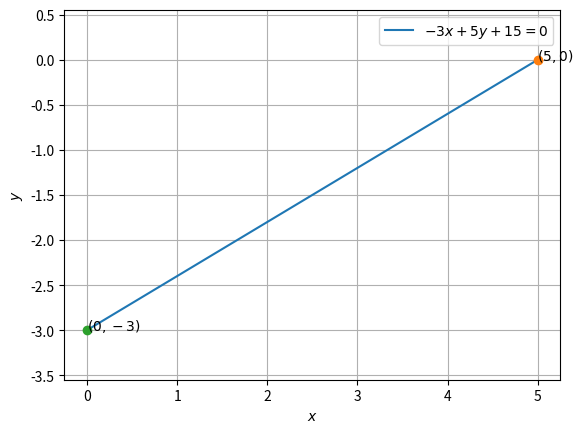

Write Python code to recreate this figure.

import numpy as np
import matplotlib.pyplot as plt

def line_gen(A,B):
  len =10
  x_AB = np.zeros((2,len))
  lam_1 = np.linspace(0,1,len)
  for i in range(len):
    temp1 = A + lam_1[i]*(B-A)
    x_AB[:,i]= temp1.T
  return x_AB

#Inputs
n = np.array([-3,5])
c = -15
e1 = np.array([1,0])
e2 = np.array([0,1])
A = c*e1/(n@e1)
B = c*e2/(n@e2)
#Generating all lines
x_AB = line_gen(A,B)

#Plotting all lines
plt.plot(x_AB[0,:],x_AB[1,:],label='$-3x+5y+15=0$')

plt.plot(A[0], A[1], 'o')
plt.text(A[0] * (1 - 0.001), A[1] * (1) , '$(5,0)$')
plt.plot(B[0], B[1], 'o')
plt.text(B[0] * (1+ 0.01), B[1] * (1) , '$(0,-3)$')

plt.xlabel('$x$')
plt.ylabel('$y$')
plt.legend(loc='best')
plt.grid() # minor
plt.axis('equal')
plt.show()
